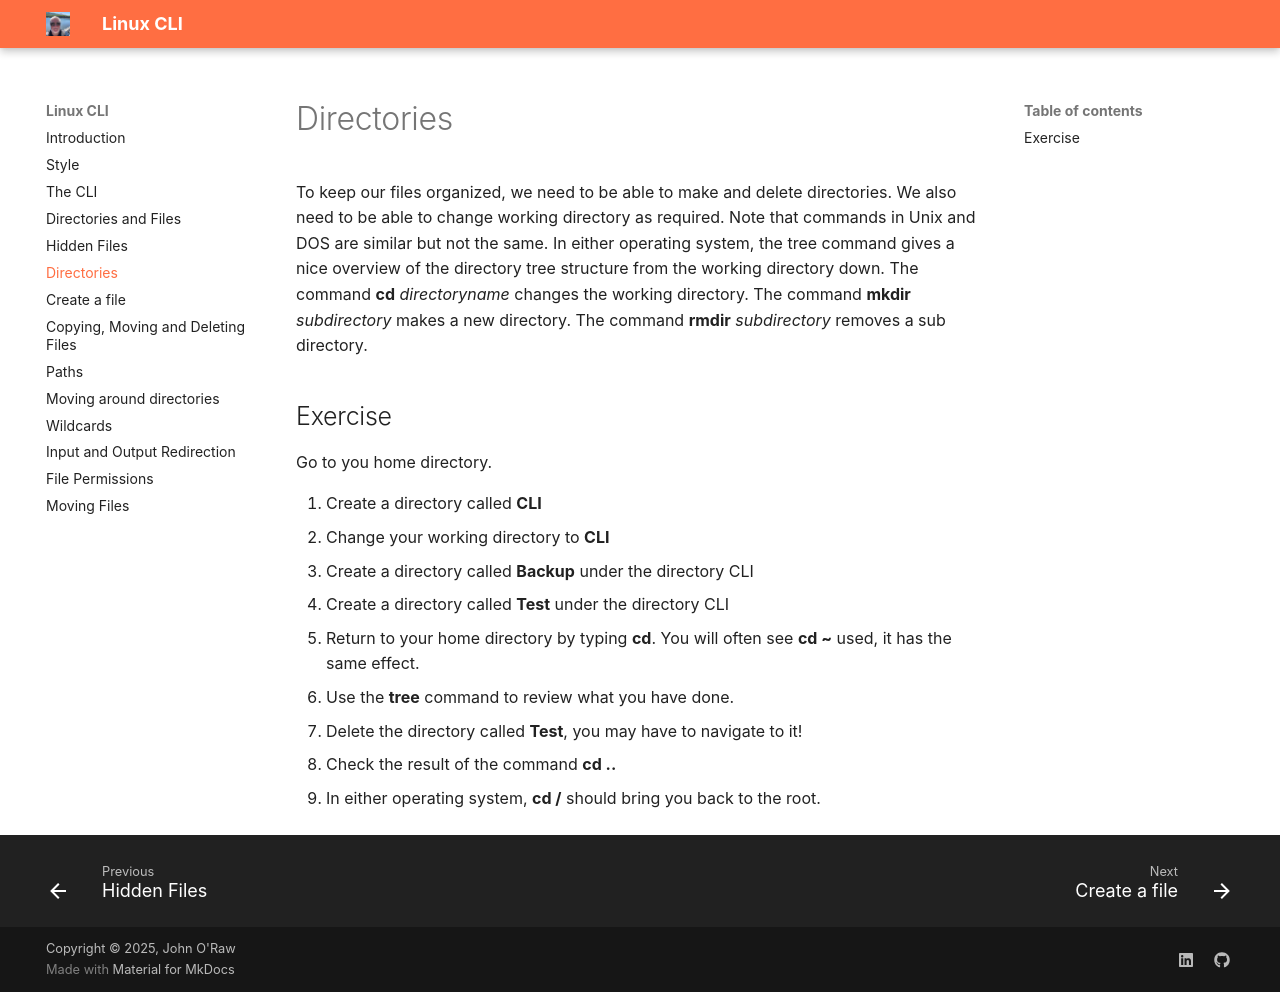

repository: JOR-Donegal/LinuxCLI26 · page: e/index.html · generator: mkdocs

# Directories

To keep our files organized, we need to be able to make and delete directories. We also need to be able to change working directory as required. Note that commands in Unix and DOS are similar but not the same. In either operating system, the tree command gives a nice overview of the directory tree structure from the working directory down. 
The command __cd__ _directoryname_ changes the working directory. 
The command __mkdir__ _subdirectory_ makes a new directory.
The command __rmdir__ _subdirectory_ removes a sub directory.

## Exercise

Go to you home directory.

1. Create a directory called __CLI__
2. Change your working directory to __CLI__
3. Create a directory called __Backup__ under the directory CLI
4. Create a directory called __Test__ under the directory CLI
5. Return to your home directory by typing __cd__. You will often see __cd ~__ used, it has the same effect.
6. Use the __tree__ command to review what you have done.
7. Delete the directory called __Test__, you may have to navigate to it!
8. Check the result of the command __cd ..__
9. In either operating system, __cd /__ should bring you back to the root.
